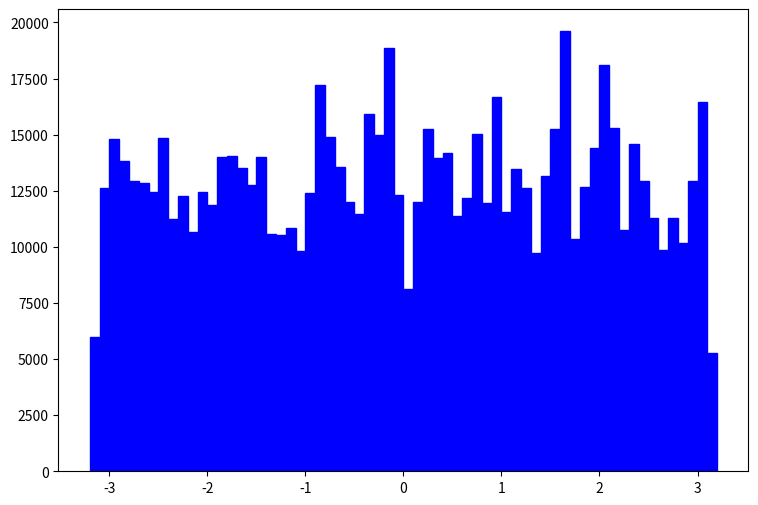

The matplotlib source for this figure: (Note: this script raises an exception after producing the figure.)
def selection_5():

    # Library import
    import numpy
    import matplotlib
    import matplotlib.pyplot   as plt
    import matplotlib.gridspec as gridspec

    # Library version
    matplotlib_version = matplotlib.__version__
    numpy_version      = numpy.__version__

    # Histo binning
    xBinning = numpy.linspace(-3.2,3.2,65,endpoint=True)

    # Creating data sequence: middle of each bin
    xData = numpy.array([-3.15,-3.05,-2.95,-2.85,-2.75,-2.65,-2.55,-2.45,-2.35,-2.25,-2.15,-2.05,-1.95,-1.85,-1.75,-1.65,-1.55,-1.45,-1.35,-1.25,-1.15,-1.05,-0.95,-0.85,-0.75,-0.65,-0.55,-0.45,-0.35,-0.25,-0.15,-0.05,0.05,0.15,0.25,0.35,0.45,0.55,0.65,0.75,0.85,0.95,1.05,1.15,1.25,1.35,1.45,1.55,1.65,1.75,1.85,1.95,2.05,2.15,2.25,2.35,2.45,2.55,2.65,2.75,2.85,2.95,3.05,3.15])

    # Creating weights for histo: y6_PHI_0
    y6_PHI_0_weights = numpy.array([2032.8441017,6505.09904545,7724.80686647,4472.25534374,6098.53110511,6505.09904545,6098.53110511,6911.67098579,5285.39522442,7318.23892613,5285.39522442,5285.39522442,6911.67098579,7318.23892613,6911.67098579,5691.96316476,8537.94674715,7318.23892613,5691.96316476,4472.25534374,4878.82728408,4472.25534374,6505.09904545,9757.65056817,6505.09904545,6911.67098579,6505.09904545,5285.39522442,8537.94674715,7318.23892613,8131.37480681,5285.39522442,5285.39522442,5691.96316476,8537.94674715,6098.53110511,7318.23892613,5691.96316476,4878.82728408,6911.67098579,6505.09904545,9351.08262783,7318.23892613,6911.67098579,4472.25534374,3659.11946306,4472.25534374,6098.53110511,10164.2185085,4065.6874034,5285.39522442,9351.08262783,9757.65056817,8537.94674715,4472.25534374,8131.37480681,5691.96316476,3252.55032272,5691.96316476,4878.82728408,7318.23892613,6505.09904545,9757.65056817,1626.27536136])

    # Creating weights for histo: y6_PHI_1
    y6_PHI_1_weights = numpy.array([3409.13752713,4772.79301798,5795.53323612,8181.92974511,5454.6211634,5113.70509069,5113.70509069,6818.27345425,4772.79301798,3750.05159984,4090.96487255,5795.53323612,3750.05159984,5454.6211634,5795.53323612,6477.36138154,3068.22385441,5454.6211634,3750.05159984,4772.79301798,4431.88094527,4090.96487255,4772.79301798,6136.44930883,7159.18952697,5454.6211634,4090.96487255,5113.70509069,6136.44930883,6477.36138154,9545.58603596,5795.53323612,1704.56876356,5113.70509069,5454.6211634,6477.36138154,5795.53323612,4431.88094527,6136.44930883,6818.27345425,4090.96487255,6136.44930883,3068.22385441,5113.70509069,6818.27345425,4772.79301798,7500.10159968,7841.01767239,8181.92974511,5113.70509069,6136.44930883,3750.05159984,7159.18952697,5454.6211634,5113.70509069,5113.70509069,6136.44930883,6818.27345425,3068.22385441,5113.70509069,1704.56876356,5113.70509069,5454.6211634,3068.22385441])

    # Creating weights for histo: y6_PHI_2
    y6_PHI_2_weights = numpy.array([497.575847189,1208.39882889,1151.53284635,1059.12607473,1265.26441142,1115.99165727,1130.2080529,1023.58488565,1059.12607473,1073.34247036,1187.07403544,1243.94001797,1094.66726382,1123.10005508,1222.61522452,1251.04801579,1030.69288346,1108.88365945,1009.36849001,1172.8576398,1400.32076995,1144.42484853,1030.69288346,1201.29043107,1137.31645072,1094.66726382,1300.80560051,945.394509659,1144.42484853,1087.558866,1052.01767691,1094.66726382,1009.36849001,1101.77526163,1158.64124417,1251.04801579,959.610905292,1158.64124417,1044.9096791,1187.07403544,1222.61522452,1087.558866,1066.23407255,1300.80560051,1194.18243325,1208.39882889,1059.12607473,1201.29043107,1151.53284635,1059.12607473,1151.53284635,1208.39882889,1052.01767691,1201.29043107,1030.69288346,1208.39882889,966.71890311,1094.66726382,980.935298744,1172.8576398,1044.9096791,1187.07403544,1137.31645072,554.441829725])

    # Creating weights for histo: y6_PHI_3
    y6_PHI_3_weights = numpy.array([50.7909381409,118.750602414,136.634768802,125.188924713,130.911846758,101.581876282,104.443317304,108.735518837,111.596959859,108.020158581,108.735518837,125.188924713,132.342567269,116.604521647,102.297236537,90.8513924492,118.750602414,125.904284969,100.866476026,116.604521647,135.204008291,88.7052716827,90.8513924492,110.881599603,104.443317304,110.166239348,115.889161392,121.612083436,118.035242158,111.596959859,113.743080625,125.188924713,111.596959859,100.866476026,108.735518837,113.02768037,99.4357555153,106.58939807,132.342567269,119.466002669,115.889161392,101.581876282,113.02768037,126.619645224,118.750602414,97.2896747488,121.612083436,108.020158581,110.881599603,102.297236537,110.881599603,118.035242158,123.758164202,110.166239348,125.188924713,109.450879092,120.181362925,113.743080625,115.889161392,118.750602414,108.735518837,120.89672318,125.188924713,42.9218953303])

    # Creating a new Canvas
    fig   = plt.figure(figsize=(12,6),dpi=80)
    frame = gridspec.GridSpec(1,1,right=0.7)
    pad   = fig.add_subplot(frame[0])

    # Creating a new Stack
    pad.hist(x=xData, bins=xBinning, weights=y6_PHI_0_weights+y6_PHI_1_weights+y6_PHI_2_weights+y6_PHI_3_weights,\
             label="$signal100GeV4TeV$", histtype="stepfilled", rwidth=1.0,\
             color="#0000ff", edgecolor="#0000ff", linewidth=1, linestyle="solid",\
             bottom=None, cumulative=False, normed=False, align="mid", orientation="vertical")

    pad.hist(x=xData, bins=xBinning, weights=y6_PHI_0_weights+y6_PHI_1_weights+y6_PHI_2_weights,\
             label="$signal100GeV1p5TeV$", histtype="stepfilled", rwidth=1.0,\
             color="#59d354", edgecolor="#59d354", linewidth=1, linestyle="solid",\
             bottom=None, cumulative=False, normed=False, align="mid", orientation="vertical")

    pad.hist(x=xData, bins=xBinning, weights=y6_PHI_0_weights+y6_PHI_1_weights,\
             label="$signal100GeV1TeV$", histtype="stepfilled", rwidth=1.0,\
             color="#ce5e60", edgecolor="#ce5e60", linewidth=1, linestyle="solid",\
             bottom=None, cumulative=False, normed=False, align="mid", orientation="vertical")

    pad.hist(x=xData, bins=xBinning, weights=y6_PHI_0_weights,\
             label="$signal1MeV$", histtype="stepfilled", rwidth=1.0,\
             color="#5954d8", edgecolor="#5954d8", linewidth=1, linestyle="solid",\
             bottom=None, cumulative=False, normed=False, align="mid", orientation="vertical")


    # Axis
    plt.rc('text',usetex=False)
    plt.xlabel(r"\phi [ j_{2} ] ",\
               fontsize=16,color="black")
    plt.ylabel(r"$\mathrm{Events}$ $(\mathcal{L}_{\mathrm{int}} = 40.0\ \mathrm{fb}^{-1})$ ",\
               fontsize=16,color="black")

    # Boundary of y-axis
    ymax=(y6_PHI_0_weights+y6_PHI_1_weights+y6_PHI_2_weights+y6_PHI_3_weights).max()*1.1
    ymin=0 # linear scale
    #ymin=min([x for x in (y6_PHI_0_weights+y6_PHI_1_weights+y6_PHI_2_weights+y6_PHI_3_weights) if x])/100. # log scale
    plt.gca().set_ylim(ymin,ymax)

    # Log/Linear scale for X-axis
    plt.gca().set_xscale("linear")
    #plt.gca().set_xscale("log",nonposx="clip")

    # Log/Linear scale for Y-axis
    plt.gca().set_yscale("linear")
    #plt.gca().set_yscale("log",nonposy="clip")

    # Legend
    plt.legend(bbox_to_anchor=(1.05,1), loc=2, borderaxespad=0.)

    # Saving the image
    plt.savefig('../../HTML/MadAnalysis5job_0/selection_5.png')
    plt.savefig('../../PDF/MadAnalysis5job_0/selection_5.png')
    plt.savefig('../../DVI/MadAnalysis5job_0/selection_5.eps')

# Running!
if __name__ == '__main__':
    selection_5()
